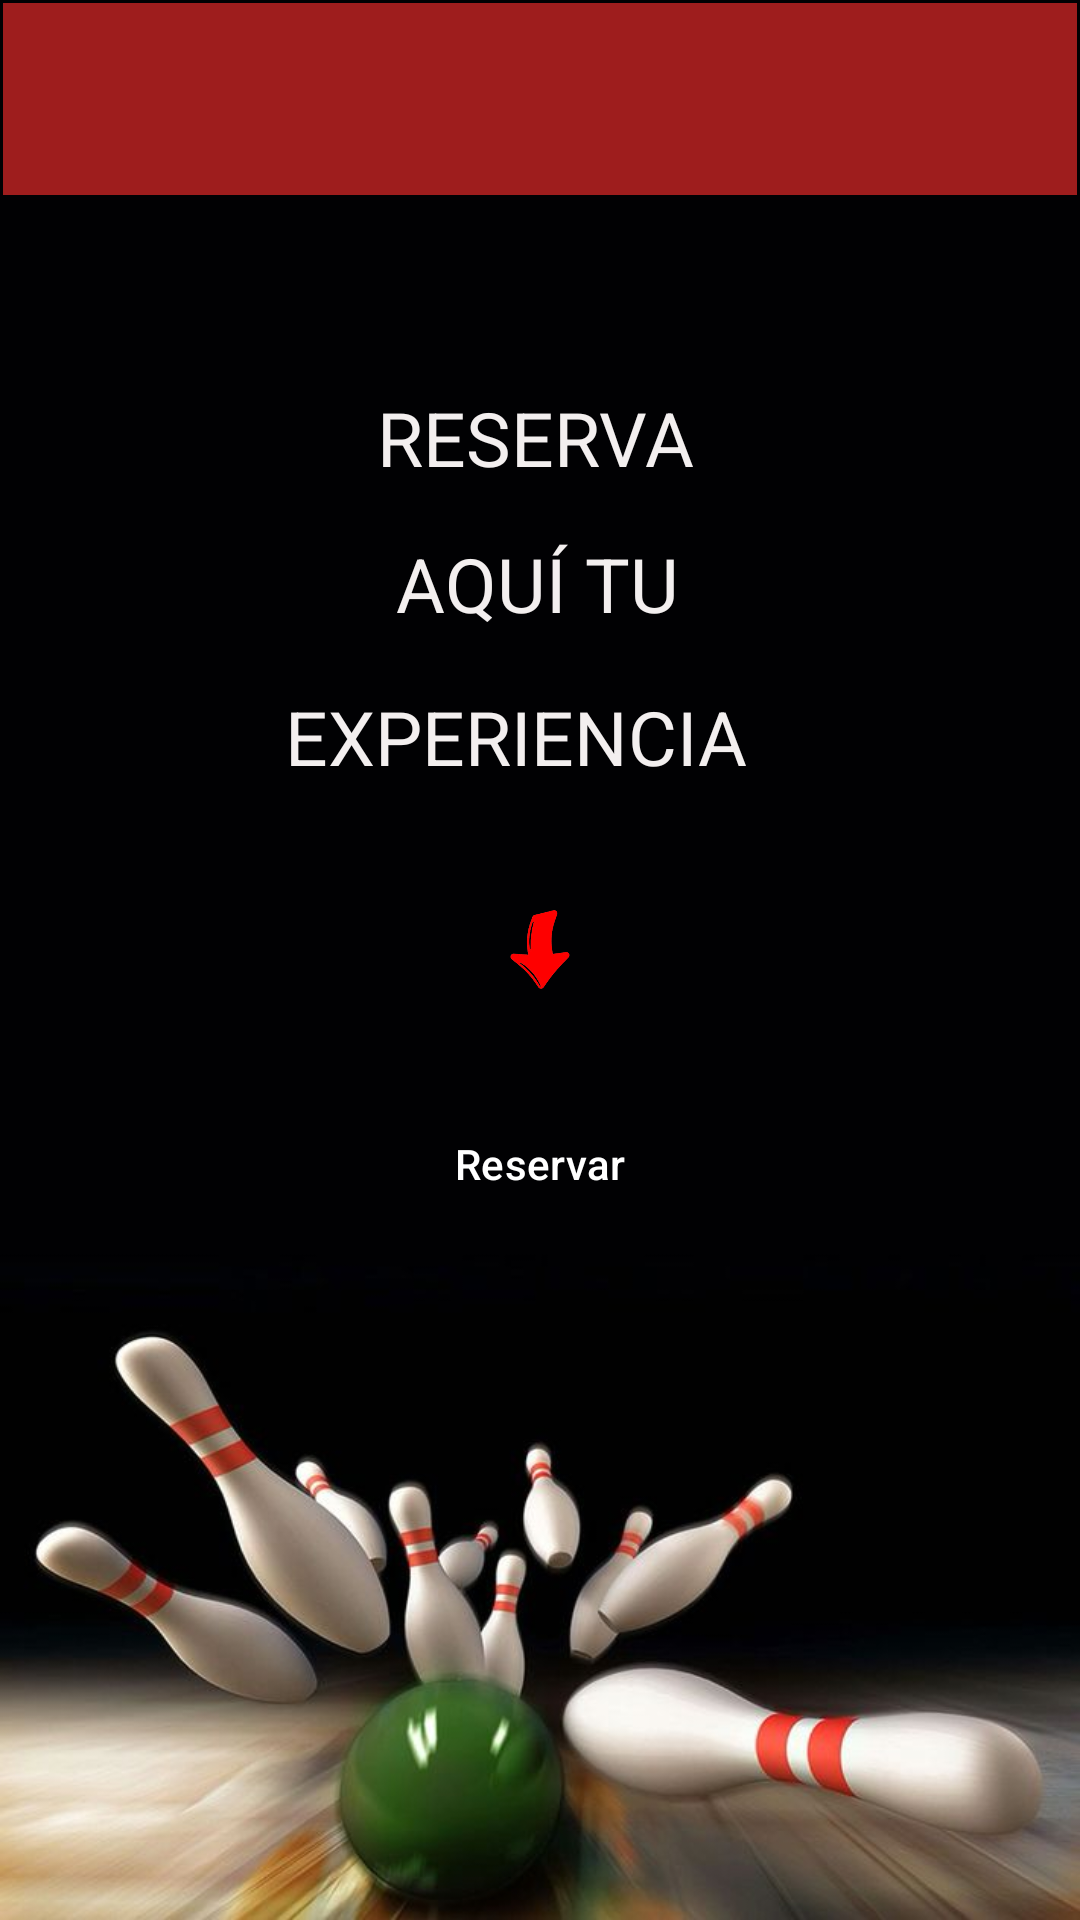

Reconstruct the res/layout file that produces this screen, plus the resources it refers to.
<!-- AndroidManifest.xml: application theme Theme.BoleraApp -->
<!-- res/layout/activity_pantalla_principal.xml -->
<?xml version="1.0" encoding="utf-8"?>
<androidx.constraintlayout.widget.ConstraintLayout xmlns:android="http://schemas.android.com/apk/res/android"
    xmlns:app="http://schemas.android.com/apk/res-auto"
    xmlns:tools="http://schemas.android.com/tools"
    android:layout_width="match_parent"
    android:layout_height="match_parent"
    android:background="@drawable/bolos"
    tools:context=".PantallaPrincipal">

    <Button
        android:id="@+id/btreservar"
        style="@style/Widget.Material3.Button"
        android:layout_width="wrap_content"
        android:layout_height="wrap_content"
        android:layout_marginBottom="228dp"
        android:onClick="reservar"
        android:text="Reservar"
        android:textColor="#FFFFFF"
        app:backgroundTint="#9E1D1D"
        app:layout_constraintBottom_toBottomOf="parent"
        app:layout_constraintEnd_toEndOf="parent"
        app:layout_constraintStart_toStartOf="parent"
        app:layout_constraintTop_toBottomOf="@+id/imageView4" />

    <androidx.appcompat.widget.Toolbar
        android:id="@+id/toolbar"
        android:layout_width="0dp"
        android:layout_height="wrap_content"
        android:layout_marginStart="1dp"
        android:layout_marginLeft="1dp"
        android:layout_marginTop="1dp"
        android:layout_marginEnd="1dp"
        android:layout_marginRight="1dp"
        android:layout_marginBottom="64dp"
        android:background="#9E1D1D"
        android:minHeight="?attr/actionBarSize"
        android:theme="?attr/actionBarTheme"
        app:layout_constraintBottom_toTopOf="@+id/textView"
        app:layout_constraintEnd_toEndOf="parent"
        app:layout_constraintStart_toStartOf="parent"
        app:layout_constraintTop_toTopOf="parent" />

    <TextView
        android:id="@+id/textView"
        android:layout_width="130dp"
        android:layout_height="0dp"
        android:layout_marginBottom="17dp"
        android:text="RESERVA"
        android:textColor="#F3EFEF"
        android:textSize="25sp"
        app:layout_constraintBottom_toTopOf="@+id/textView5"
        app:layout_constraintStart_toStartOf="@+id/textView5"
        app:layout_constraintTop_toBottomOf="@+id/toolbar" />

    <TextView
        android:id="@+id/textView5"
        android:layout_width="109dp"
        android:layout_height="0dp"
        android:layout_marginBottom="19dp"
        android:text=" AQUÍ TU"
        android:textColor="#F3EFEF"
        android:textSize="25sp"
        app:layout_constraintBottom_toTopOf="@+id/textView6"
        app:layout_constraintEnd_toEndOf="parent"
        app:layout_constraintStart_toStartOf="parent"
        app:layout_constraintTop_toBottomOf="@+id/textView" />

    <TextView
        android:id="@+id/textView6"
        android:layout_width="170dp"
        android:layout_height="0dp"
        android:layout_marginBottom="40dp"
        android:text="EXPERIENCIA"
        android:textColor="#F3EFEF"
        android:textSize="25sp"
        app:layout_constraintBottom_toTopOf="@+id/imageView4"
        app:layout_constraintEnd_toEndOf="parent"
        app:layout_constraintStart_toStartOf="parent"
        app:layout_constraintTop_toBottomOf="@+id/textView5" />

    <ImageView
        android:id="@+id/imageView4"
        android:layout_width="232dp"
        android:layout_height="0dp"
        android:layout_marginBottom="32dp"
        app:layout_constraintBottom_toTopOf="@+id/btreservar"
        app:layout_constraintEnd_toEndOf="parent"
        app:layout_constraintStart_toStartOf="parent"
        app:layout_constraintTop_toBottomOf="@+id/textView6"
        app:srcCompat="@drawable/flechadesenfada" />

</androidx.constraintlayout.widget.ConstraintLayout>
<!-- resources referenced by this layout -->
<resources>
  <!-- drawable bolos: png bitmap (drawable, 32228 bytes) -->
  <!-- drawable flechadesenfada: png bitmap (drawable, 44921 bytes) -->
  <style name="Theme.BoleraApp" parent="Base.Theme.BoleraApp" />
  <style name="Base.Theme.BoleraApp" parent="Theme.Material3.DayNight.NoActionBar">
          
          
      </style>
</resources>
